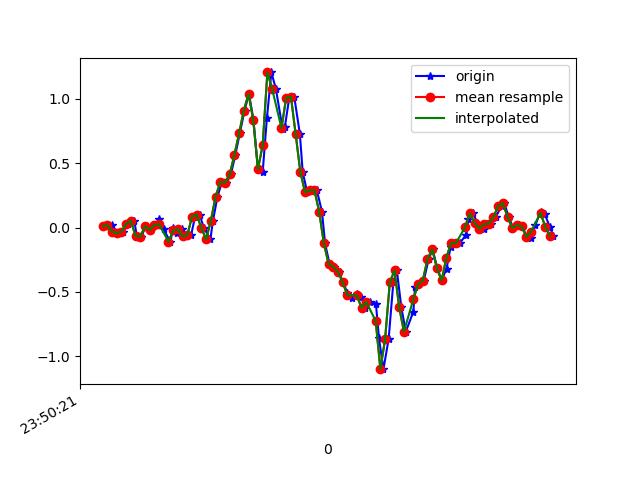

Source data for this figure (header and first rows):
1617666621290, 362257990524233, 0.00924373, -0.0066417297, -0.0108985705
1617666621319, 362258009541801, 0.02146, -0.1508, -0.04877
1617666621334, 362258028584169, -0.03107, 0.245, -0.01212
1617666621349, 362258047601737, -0.04451, -0.3671, 0.03431
1617666621368, 362258066644105, -0.0323, -0.02008, 9.7E-5
1617666621388, 362258085660057, 0.02757, -0.2754, 0.04164
1617666621415, 362258104702265, 0.052, -0.01153, -0.006012
1617666621425, 362258123719689, -0.06406, -0.2107, 0.01964
1617666621444, 362258142761897, -0.07383, -0.1166, -0.03045
1617666621464, 362258161779305, 0.01047, 0.3684, -0.009677
1617666621485, 362258180826441, -0.01886, -0.1276, 0.0172
1617666621502, 362258199869001, 0.02024, 0.1363, -0.02556
1617666621521, 362258218886761, 0.06422, 0.2719, 0.03919
1617666621539, 362258237929321, -0.01275, -0.1875, 0.05752
1617666621568, 362258256947113, -0.1105, 0.1045, 0.01964
1617666621580, 362258275989641, -0.001752, -0.1838, 0.08073
1617666621596, 362258294982281, -0.04451, -0.03841, 0.05385
1617666621616, 362258314023529, -0.01275, 0.1595, 0.06241
1617666621636, 362258333040009, -0.06895, 0.09598, 0.08195
1617666621656, 362258352081257, -0.06039, 0.1168, 0.02453
1617666621673, 362258371122505, 0.08499, 0.04223, 0.01598
1617666621692, 362258390129225, 0.09965, -0.01764, 0.03797
1617666621711, 362258409170057, -0.005417, -0.07139, 0.05019
1617666621738, 362258428186121, -0.09094, -0.1117, 0.01598
1617666621749, 362258447226953, 0.05323, -0.1313, -0.008455
1617666621768, 362258466242953, 0.2377, -0.24, -0.03655
1617666621787, 362258485258057, 0.3538, -0.4367, -0.03289
1617666621806, 362258504297929, 0.3464, -0.6481, -0.04999
1617666621825, 362258523312905, 0.4112, -0.8716, -0.07076
1617666621844, 362258542352777, 0.5639, -1.079, -0.1233
1617666621863, 362258561392649, 0.7313, -1.269, -0.1942
1617666621883, 362258580407753, 0.9072, -1.456, -0.2284
1617666621902, 362258599452873, 1.037, -1.705, -0.1648
1617666621921, 362258618468105, 0.8339, -1.998, -0.1196
1617666621940, 362258637508105, 0.4527, -2.18, -0.1917
1617666621960, 362258656548105, 0.4271, -2.235, -0.3017
1617666621978, 362258675563337, 0.8486, -2.262, -0.3139
1617666621997, 362258694611017, 1.203, -2.329, -0.3017
1617666622016, 362258713626505, 1.077, -2.424, -0.3224
1617666622045, 362258732666761, 0.7631, -2.473, -0.4104
1617666622054, 362258751682185, 0.7777, -2.427, -0.4788
1617666622073, 362258770722441, 1.007, -2.347, -0.4727
1617666622094, 362258789767753, 1.016, -2.273, -0.408
1617666622118, 362258808783305, 0.7264, -2.141, -0.3725
1617666622130, 362258827823689, 0.432, -1.916, -0.3774
1617666622149, 362258846839305, 0.2731, -1.643, -0.3591
1617666622168, 362258865879689, 0.2878, -1.325, -0.2809
1617666622190, 362258884922313, 0.289, -0.9498, -0.1587
1617666622212, 362258903937929, 0.1229, -0.5344, -0.05488
1617666622225, 362258922978441, -0.1239, -0.1215, -0.01334
1617666622244, 362258941993993, -0.2815, 0.2646, 0.0453
1617666622265, 362258961034505, -0.3047, 0.5944, 0.1504
1617666622284, 362258980074889, -0.3451, 0.862, 0.2567
1617666622301, 362258999098633, -0.4257, 1.108, 0.3239
1617666622320, 362259018139273, -0.5051, 1.345, 0.3837
1617666622339, 362259037179913, -0.5479, 1.574, 0.4485
1617666622361, 362259056195721, -0.5149, 1.761, 0.5157
1617666622378, 362259075236361, -0.5393, 1.891, 0.5364
1617666622396, 362259094275849, -0.6236, 2.017, 0.5083
1617666622416, 362259113291529, -0.5772, 2.109, 0.4888
1617666622441, 362259132332041, -0.5906, 2.118, 0.5083
... 40 more rows
